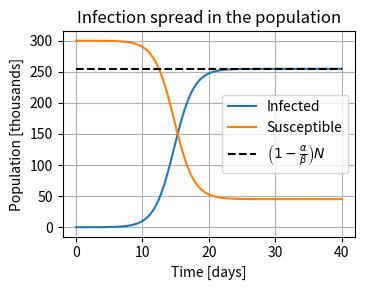

Python code for this plot:
from scipy.integrate import solve_ivp
import numpy as np
import matplotlib.pyplot as plt

b = np.mean([2.8,3.5])/np.mean([1,7])   # Rate of infection 
m = np.mean([30,75])/100/np.mean([1,7]) # Rate of mortality
g = 0#.05                               # Rate of vaccination 
a = 1/np.mean([1,7])-m                  # Rate of recovery

N = 300000
I0 = 13
timescale = t0, t1 = 0, 40
InitalConditions = (I0, N-I0)

def SIS(t, f): 
    I, S = f
    dIdt = b*S*I/N-a*I
    dSdt = -b*S*I/N+a*I
    return dIdt, dSdt


sol = solve_ivp(SIS, [t0, t1],InitalConditions , method='RK45', 
                     t_eval=np.linspace(t0, t1, 1000))

I = sol.y[0]/1000
S = sol.y[1]/1000
t = sol.t

plt.figure(figsize=(15*0.5/2, 6*0.5))
plt.plot(t, I, label='Infected')
plt.plot(t, S, label='Susceptible')
plt.plot(t, N*(1-a/b)/1000+t*0, label=r'$\left(1-\frac{\alpha}{\beta}\right)N$',
         c='black', linestyle='dashed')


plt.xlabel('Time [days]')
plt.ylabel('Population [thousands]')
plt.title(f'Infection spread in the population')
plt.legend()
plt.grid(True)

plt.tight_layout()

plt.savefig(r'C:\Users\<user>\Downloads\Code\FYTN03\Module A\SIS.pdf')
